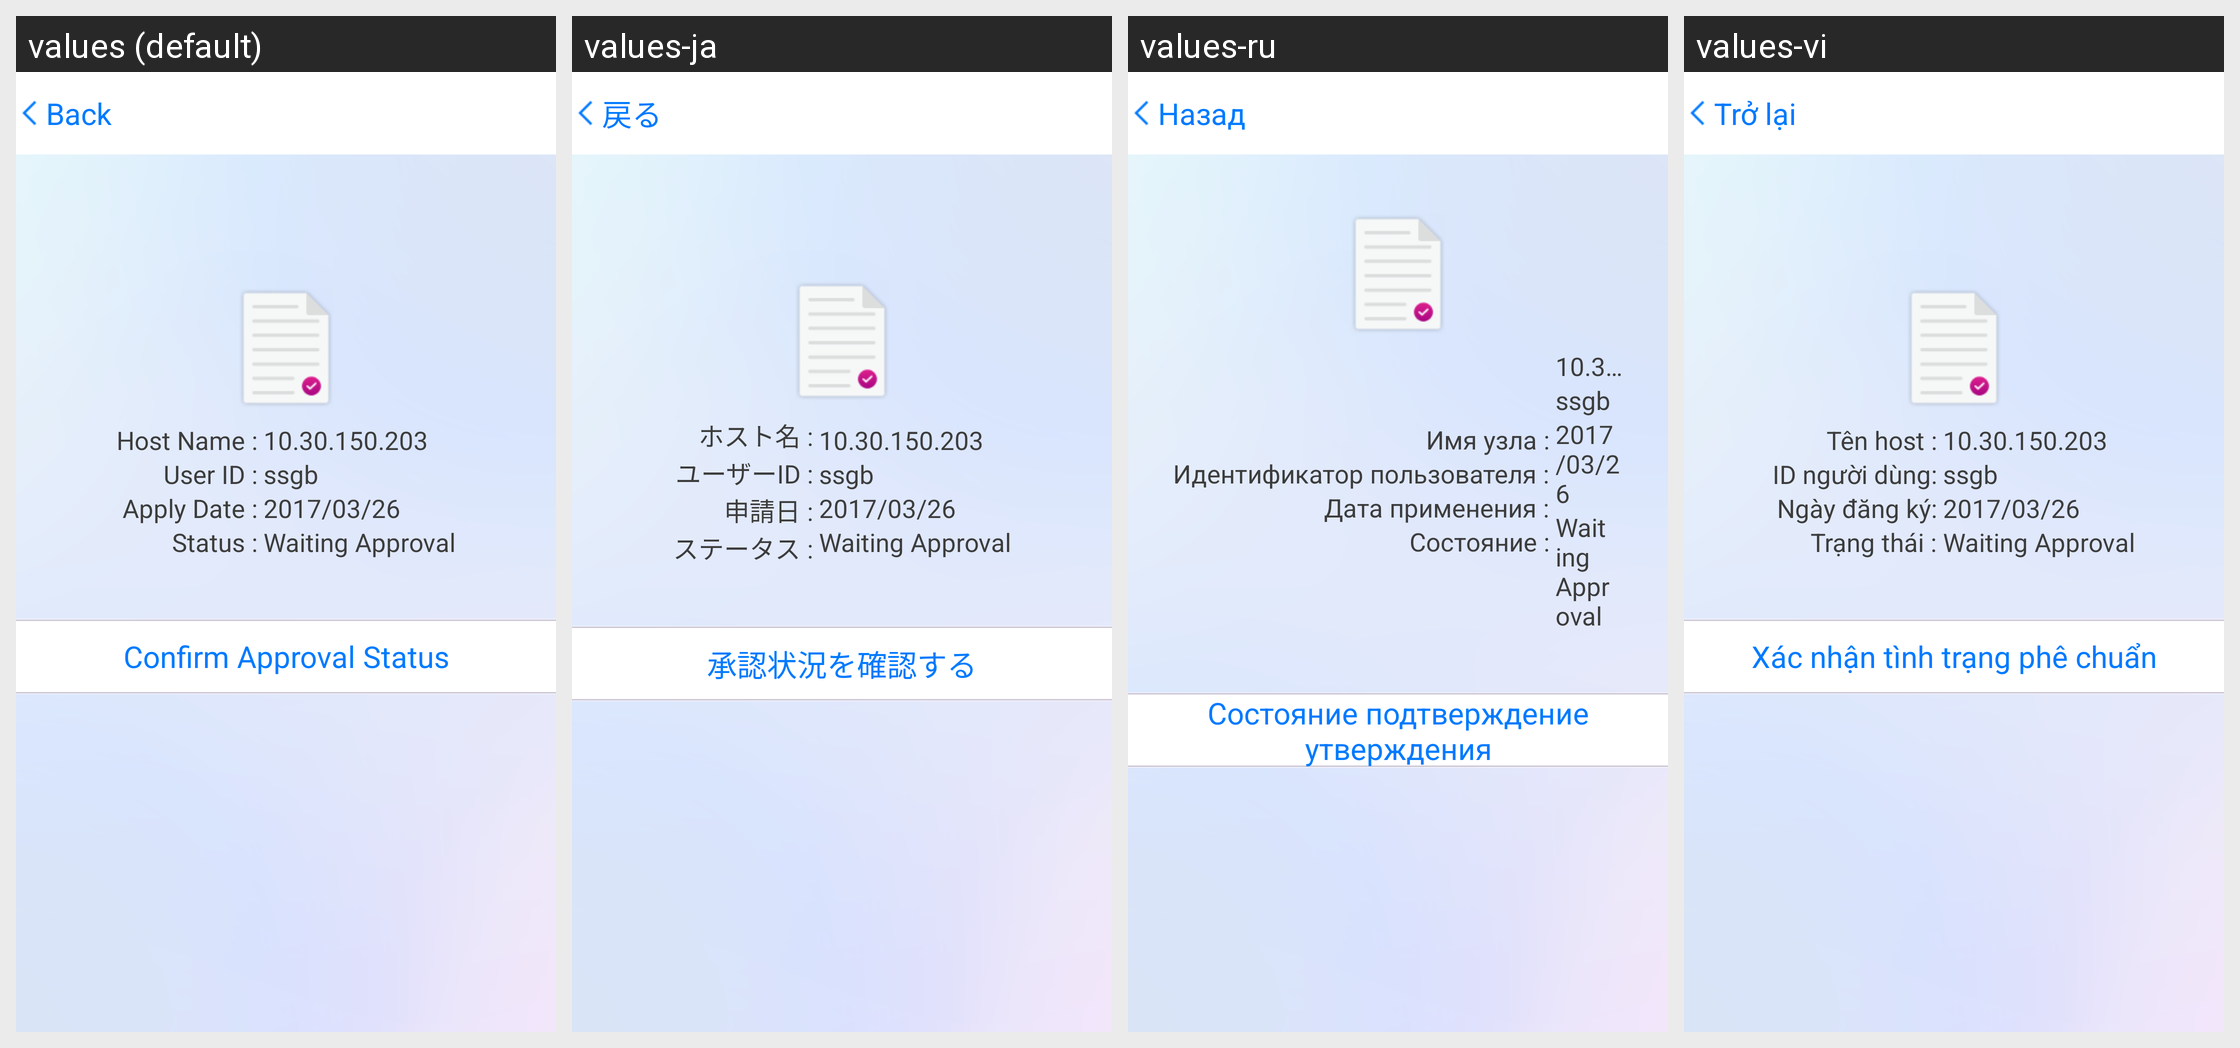

The Android screen above is rendered under several locales of the same app. Produce the string resources it draws, with the default and per-locale values.
Android screen res/layout/fragment_detail_confirm_phone.xml rendered under 4 locales, left to right: values (default), values-ja, values-ru, values-vi. Device: Nexus 5 (rendered at 1080×1920; each locale shown at half size, 540×960, under a caption strip naming it); theme android:Theme.Holo.Light.DarkActionBar.
Other locales in the repository, not shown: values-da, values-de, values-es, values-fr, values-ko, values-nl, values-sv, values-zh-rCN, values-zh-rTW.
Strings drawn on this screen, with the default value and each locale's value (text and hints the layout hard-codes, and strings that could not be matched under every locale, appear in the picture but are not listed):

title_host_name
  values: Host Name :
  values-ja: ホスト名 :
  values-ru: Имя узла :
  values-vi: Tên host :

title_user_id
  values: User ID :
  values-ja: ユーザーID :
  values-ru: Идентификатор пользователя :
  values-vi: ID người dùng:

title_apply_date
  values: Apply Date :
  values-ja: 申請日 :
  values-ru: Дата применения :
  values-vi: Ngày đăng ký:

title_status
  values: Status :
  values-ja: ステータス :
  values-ru: Состояние :
  values-vi: Trạng thái :

confirm_apply_status
  values: Confirm Approval Status
  values-ja: 承認状況を確認する
  values-ru: Состояние подтверждение утверждения
  values-vi: Xác nhận tình trạng phê chuẩn

back
  values: Back
  values-ja: 戻る
  values-ru: Назад
  values-vi: Trở lại
